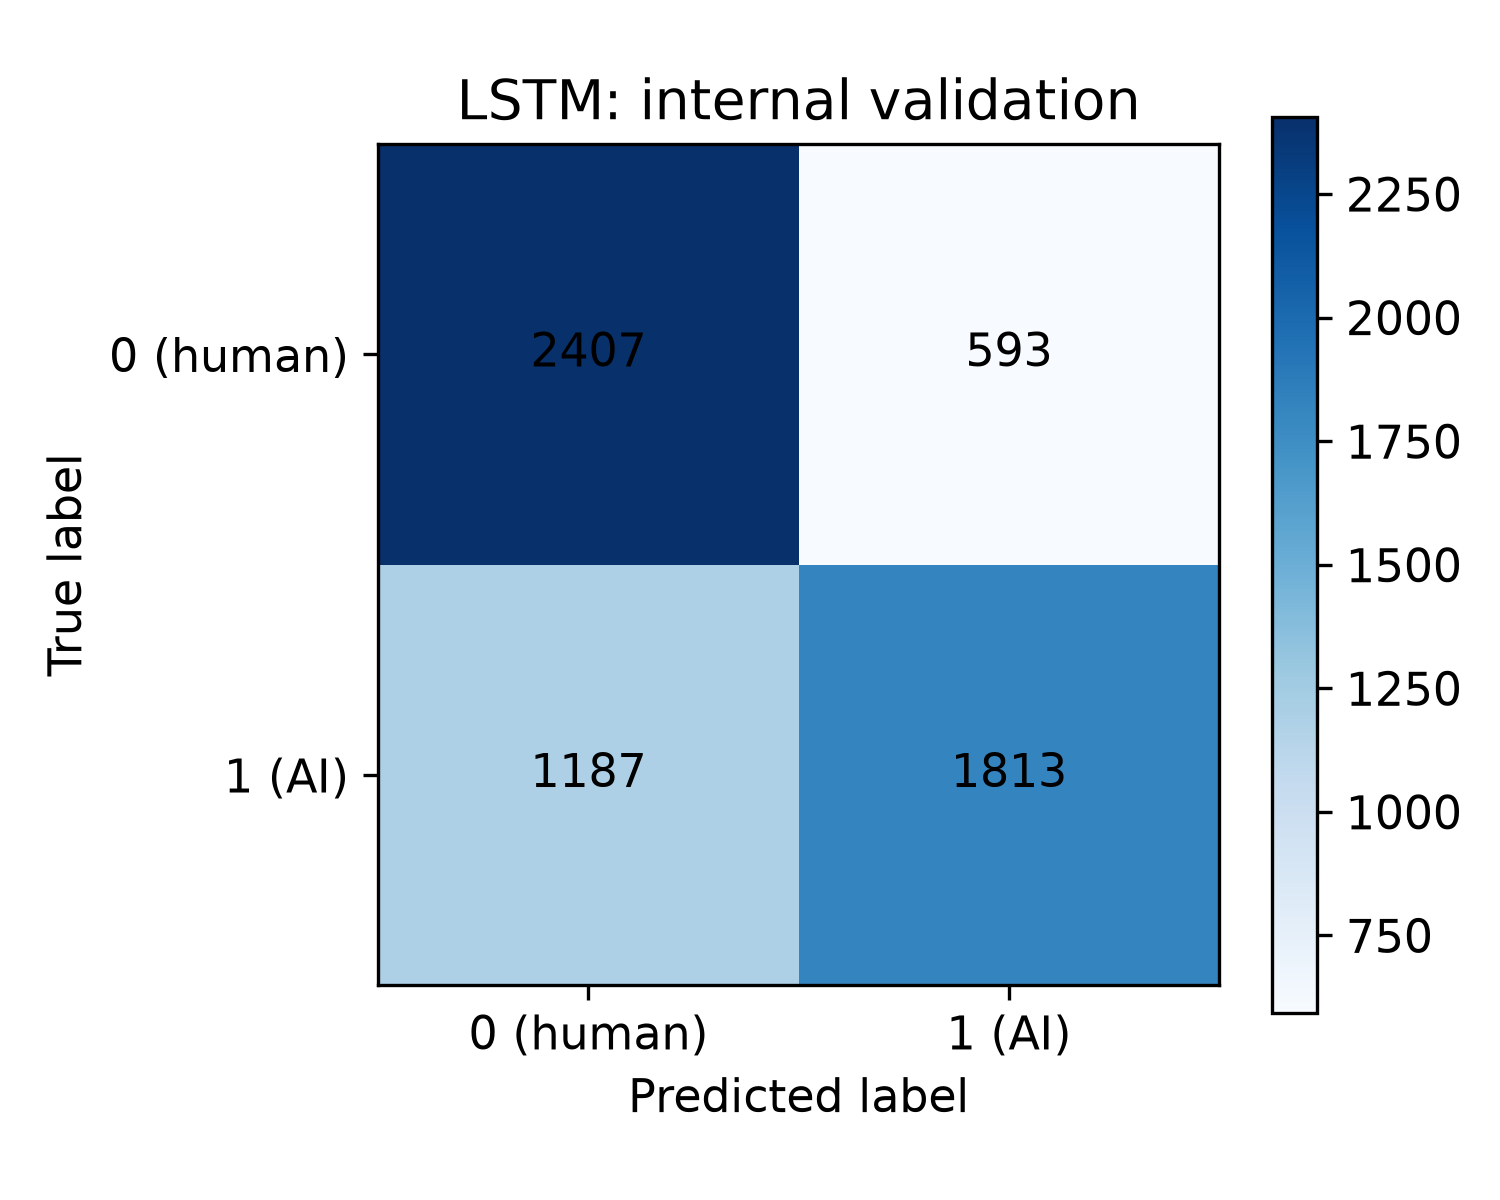

The data file committed next to this chart (first rows):
, pred_0, pred_1
true_0, 2407, 593
true_1, 1187, 1813
